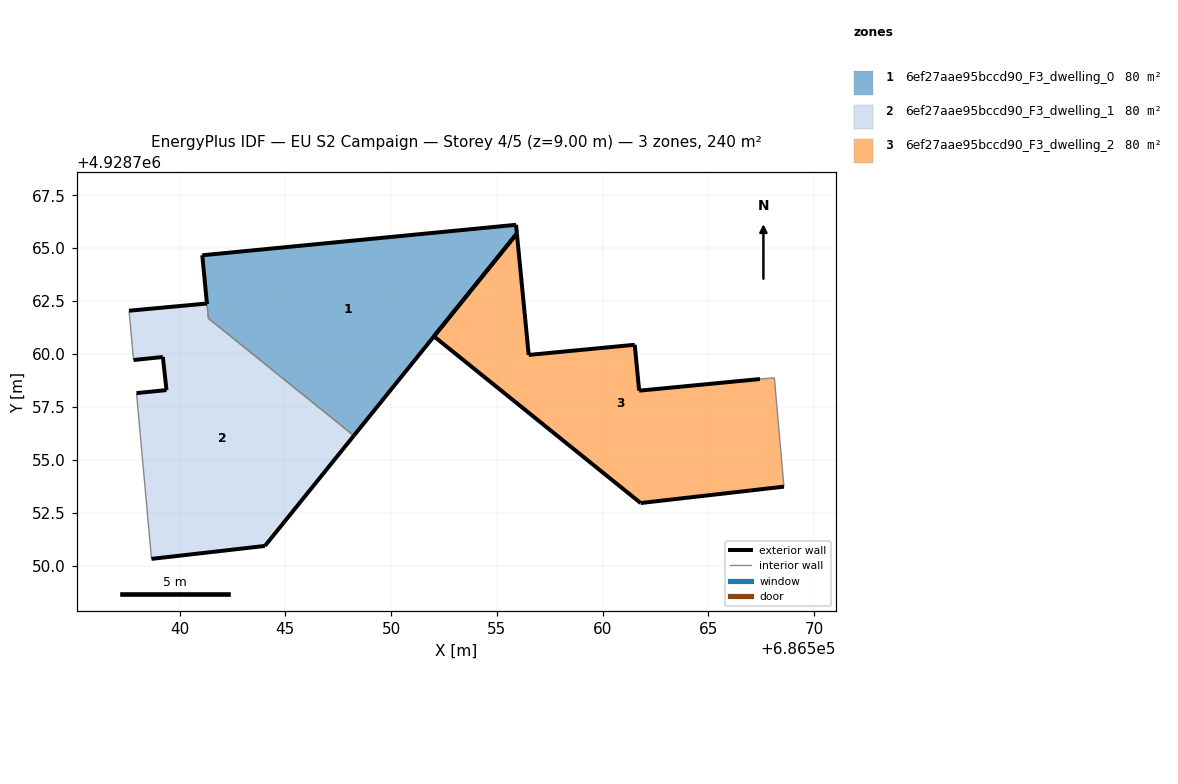
=== STOREY PLAN SPEC (per zone: floor XY polygon, exterior-wall plan segments, windows/doors) ===
zone 1: 6ef27aae95bccd90_F3_dwelling_0  (79.6 m²)
  floor: (686548.24, 4928756.14) (686555.94, 4928765.69) (686555.90, 4928766.10) (686541.07, 4928764.66) (686541.29, 4928762.39) (686541.29, 4928762.38) (686541.36, 4928761.68)
  exterior wall: (686541.29, 4928762.38) – (686541.29, 4928762.39)  [0.0 m]
  exterior wall: (686541.29, 4928762.39) – (686541.07, 4928764.66)  [2.3 m]
  exterior wall: (686541.07, 4928764.66) – (686555.90, 4928766.10)  [14.9 m]
  exterior wall: (686555.90, 4928766.10) – (686555.94, 4928765.69)  [0.4 m]
  exterior wall: (686555.94, 4928765.69) – (686548.24, 4928756.14)  [12.3 m]
  interior walls: 2
zone 2: 6ef27aae95bccd90_F3_dwelling_1  (80.1 m²)
  floor: (686544.04, 4928750.93) (686548.24, 4928756.14) (686541.36, 4928761.68) (686541.29, 4928762.38) (686537.61, 4928762.04) (686537.82, 4928759.71) (686539.21, 4928759.86) (686539.38, 4928758.29) (686537.97, 4928758.15) (686538.67, 4928750.31)
  exterior wall: (686537.61, 4928762.04) – (686541.29, 4928762.38)  [3.7 m]
  exterior wall: (686548.24, 4928756.14) – (686544.04, 4928750.93)  [6.7 m]
  exterior wall: (686544.04, 4928750.93) – (686538.67, 4928750.31)  [5.4 m]
  exterior wall: (686537.97, 4928758.15) – (686539.38, 4928758.29)  [1.4 m]
  exterior wall: (686539.38, 4928758.29) – (686539.21, 4928759.86)  [1.6 m]
  exterior wall: (686539.21, 4928759.86) – (686537.82, 4928759.71)  [1.4 m]
  interior walls: 4
zone 3: 6ef27aae95bccd90_F3_dwelling_2  (79.8 m²)
  floor: (686568.57, 4928753.73) (686568.11, 4928758.87) (686567.43, 4928758.81) (686561.72, 4928758.26) (686561.51, 4928760.43) (686556.50, 4928759.95) (686555.94, 4928765.69) (686552.02, 4928760.83) (686561.79, 4928752.95)
  exterior wall: (686561.51, 4928760.43) – (686561.72, 4928758.26)  [2.2 m]
  exterior wall: (686561.72, 4928758.26) – (686567.43, 4928758.81)  [5.7 m]
  exterior wall: (686568.57, 4928753.73) – (686561.79, 4928752.95)  [6.8 m]
  exterior wall: (686561.79, 4928752.95) – (686552.02, 4928760.83)  [12.6 m]
  exterior wall: (686552.02, 4928760.83) – (686555.94, 4928765.69)  [6.2 m]
  exterior wall: (686555.94, 4928765.69) – (686556.50, 4928759.95)  [5.8 m]
  exterior wall: (686556.50, 4928759.95) – (686561.51, 4928760.43)  [5.0 m]
  interior walls: 2

=== DERIVED (storey summary) ===
Building: EU S2 Campaign
Storey: 4 of 5  (floor level z = 9.00 m)
Storey gross floor area: 239.5 m²
Zones on this storey: 3
  - 6ef27aae95bccd90_F3_dwelling_0: floor 79.6 m²; exterior wall 29.9 m (89.6 m²); WWR 0.0%
  - 6ef27aae95bccd90_F3_dwelling_1: floor 80.1 m²; exterior wall 20.2 m (60.5 m²); WWR 0.0%
  - 6ef27aae95bccd90_F3_dwelling_2: floor 79.8 m²; exterior wall 44.3 m (133.0 m²); WWR 0.0%
Zone adjacency (shared interzone walls):
  - 6ef27aae95bccd90_F3_dwelling_0 ↔ 6ef27aae95bccd90_F3_dwelling_1